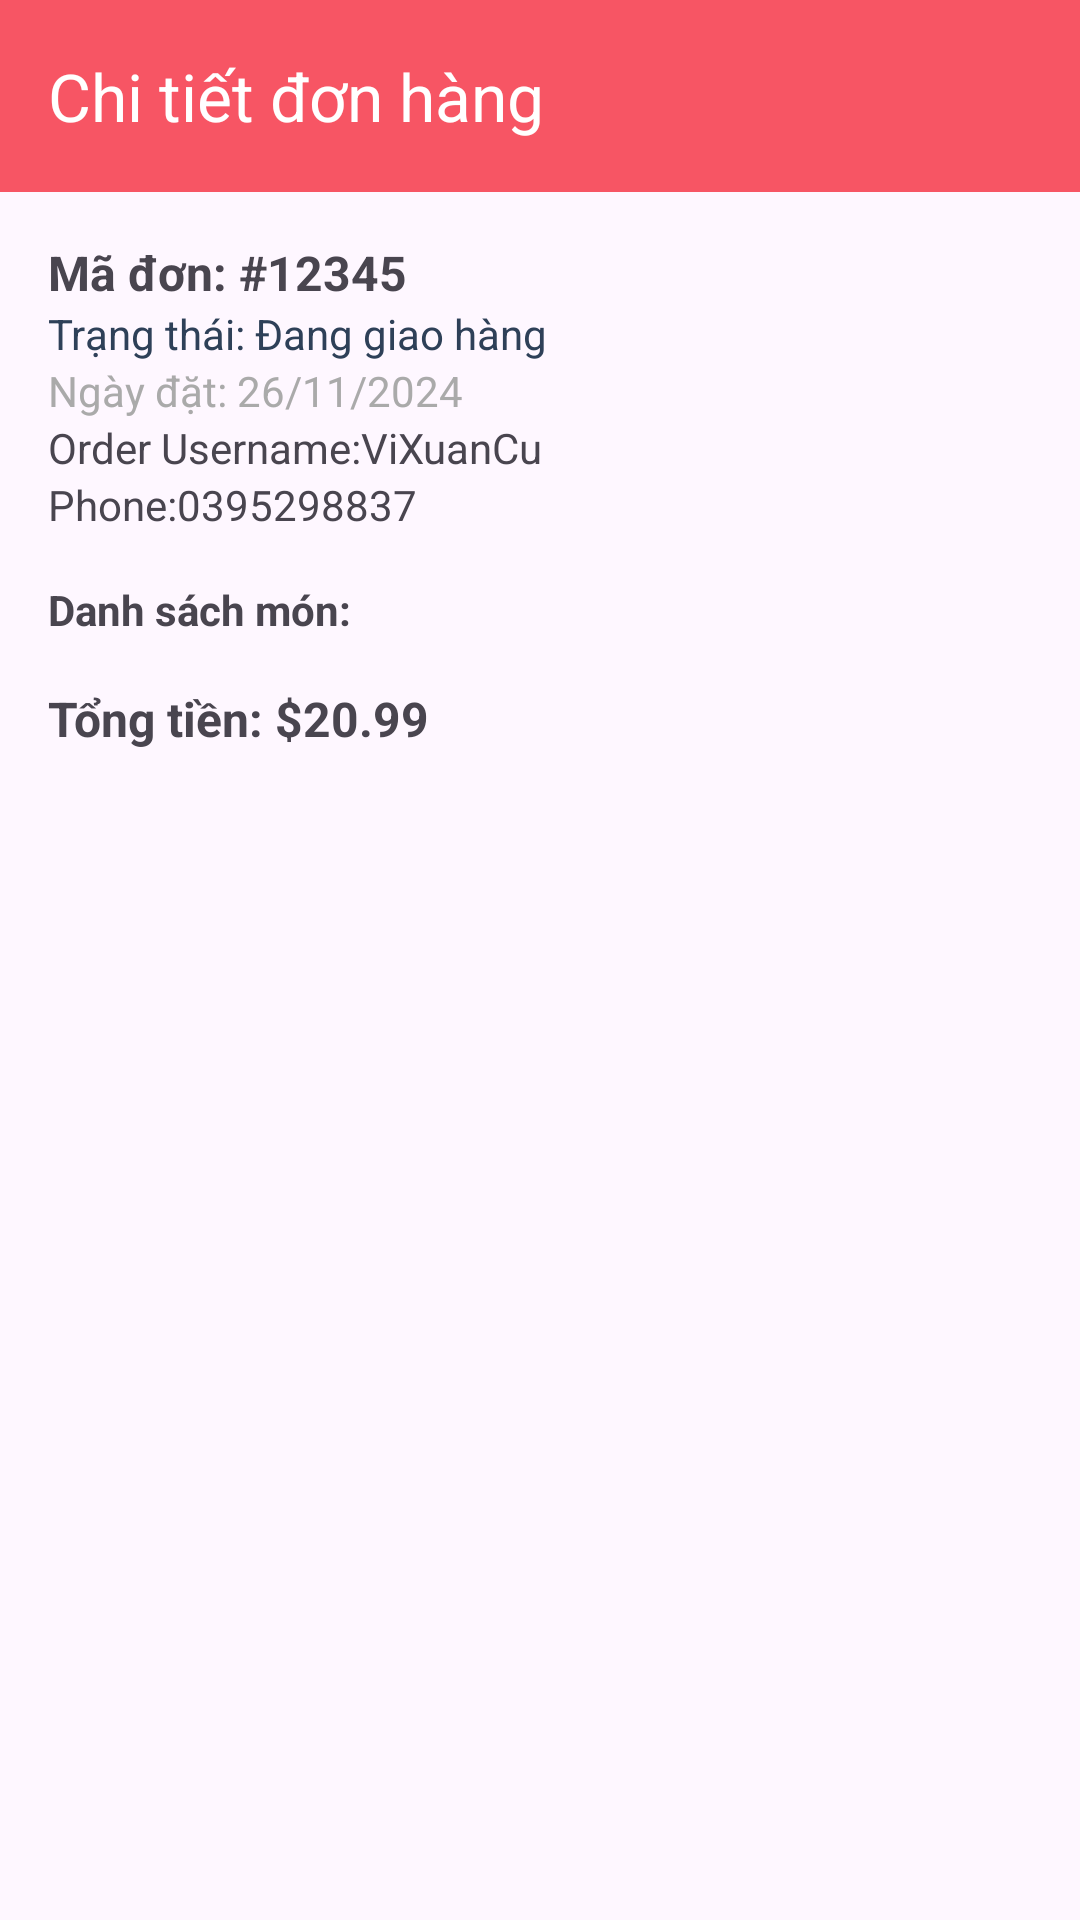

This screen was rendered from an Android layout file. Write that file and the resources it references.
<!-- AndroidManifest.xml: application theme Theme.Testproject -->
<!-- res/layout/activity_order_detail.xml -->
<?xml version="1.0" encoding="utf-8"?>
<LinearLayout xmlns:android="http://schemas.android.com/apk/res/android"
    xmlns:app="http://schemas.android.com/apk/res-auto"
    xmlns:tools="http://schemas.android.com/tools"

    android:layout_width="match_parent"
    android:layout_height="match_parent"
    android:orientation="vertical">

    
    <androidx.appcompat.widget.Toolbar
        android:id="@+id/toolbar"
        android:layout_width="match_parent"
        android:layout_height="?attr/actionBarSize"
        android:background="@color/red"
        android:layout_gravity="center"
        app:title="Chi tiết đơn hàng"
        app:titleTextColor="@android:color/white" />

    
    <ScrollView
        android:layout_width="match_parent"
        android:layout_height="match_parent"
        android:padding="16dp">

        <LinearLayout
            android:layout_width="match_parent"
            android:layout_height="wrap_content"
            android:orientation="vertical">

            
            <TextView
                android:id="@+id/textOrderId"
                android:layout_width="wrap_content"
                android:layout_height="wrap_content"
                android:text="Mã đơn: #12345"
                android:textSize="16sp"
                android:textStyle="bold" />

            <TextView
                android:id="@+id/textOrderStatus"
                android:layout_width="wrap_content"
                android:layout_height="wrap_content"
                android:text="Trạng thái: Đang giao hàng"
                android:textColor="@color/blue_grey"
                android:textSize="14sp" />

            <TextView
                android:id="@+id/textOrderDate"
                android:layout_width="wrap_content"
                android:layout_height="wrap_content"
                android:text="Ngày đặt: 26/11/2024"
                android:textSize="14sp"
                android:textColor="@android:color/darker_gray" />

            
            <TextView
                android:id="@+id/textOrderName"
                android:layout_width="wrap_content"
                android:layout_height="wrap_content"
                android:textSize="14sp"
                android:text="Order Username:ViXuanCu" />

            <TextView
                android:id="@+id/textOrderPhone"
                android:layout_width="wrap_content"
                android:layout_height="wrap_content"
                android:textSize="14sp"
                android:text="Phone:0395298837" />

            <TextView
                android:layout_width="match_parent"
                android:layout_height="wrap_content"
                android:text="Danh sách món:"
                android:layout_marginTop="16dp"
                android:textStyle="bold" />

            <androidx.recyclerview.widget.RecyclerView
                android:id="@+id/recyclerViewOrderItems"
                android:layout_width="match_parent"
                android:layout_height="wrap_content" />

            
            <TextView
                android:id="@+id/textTotalPrice"
                android:layout_width="wrap_content"
                android:layout_height="wrap_content"
                android:layout_marginTop="16dp"
                android:text="Tổng tiền: $20.99"
                android:textStyle="bold"
                android:textSize="16sp" />
        </LinearLayout>
    </ScrollView>

</LinearLayout>
<!-- resources referenced by this layout -->
<resources>
  <color name="blue_grey">#2E4058</color>
  <color name="red">#F75564</color>
  <style name="Theme.Testproject" parent="Base.Theme.Testproject" />
  <style name="Base.Theme.Testproject" parent="Theme.Material3.DayNight.NoActionBar">
          
          
      </style>
</resources>
